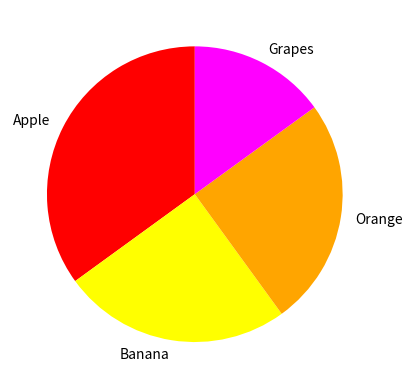

Source code (Python):
import matplotlib.pyplot as plt
import numpy as np

x = np.array([35,25,25,15])
datas = ["Apple","Banana","Orange","Grapes"]
colors = ["Red","Yellow","Orange","Magenta"]
plt.pie(x,labels=datas, colors=colors, startangle=90)
plt.show()

plt.savefig('PIE 2')
